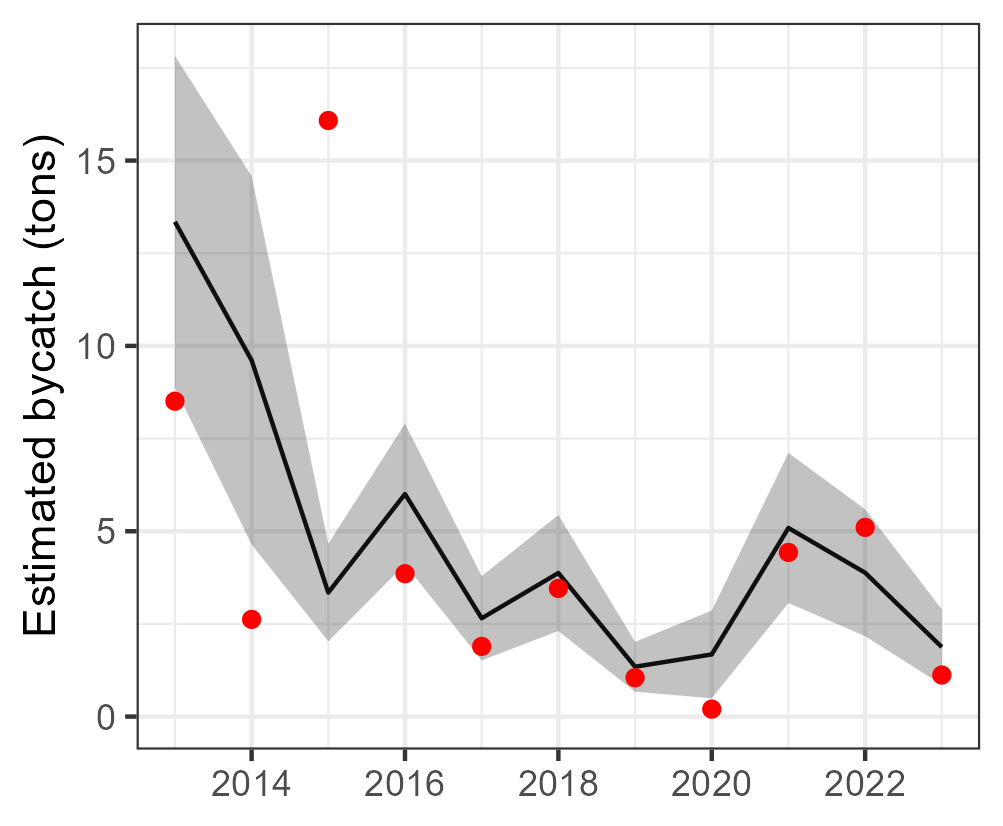

The table this chart was drawn from, first rows:
Year, est, se, est_corr, se_corr, lwr, upr, model, type, species
2013, 13.35, 2.284, 13.35, NA, 8.872, 17.82, tV_mod_ln, single, other Carcharhinidae
2014, 9.611, 2.534, 9.611, NA, 4.644, 14.58, tV_mod_ln, single, other Carcharhinidae
2015, 3.346, 0.6712, 3.346, NA, 2.03, 4.661, tV_mod_ln, single, other Carcharhinidae
2016, 6.004, 0.9686, 6.004, NA, 4.106, 7.903, tV_mod_ln, single, other Carcharhinidae
2017, 2.652, 0.5796, 2.652, NA, 1.516, 3.788, tV_mod_ln, single, other Carcharhinidae
2018, 3.874, 0.7984, 3.874, NA, 2.309, 5.438, tV_mod_ln, single, other Carcharhinidae
2019, 1.345, 0.3435, 1.345, NA, 0.6715, 2.018, tV_mod_ln, single, other Carcharhinidae
2020, 1.676, 0.6032, 1.676, NA, 0.494, 2.858, tV_mod_ln, single, other Carcharhinidae
2021, 5.089, 1.033, 5.089, NA, 3.064, 7.114, tV_mod_ln, single, other Carcharhinidae
2022, 3.881, 0.8727, 3.881, NA, 2.17, 5.591, tV_mod_ln, single, other Carcharhinidae
2023, 1.874, 0.5192, 1.874, NA, 0.8569, 2.892, tV_mod_ln, single, other Carcharhinidae
